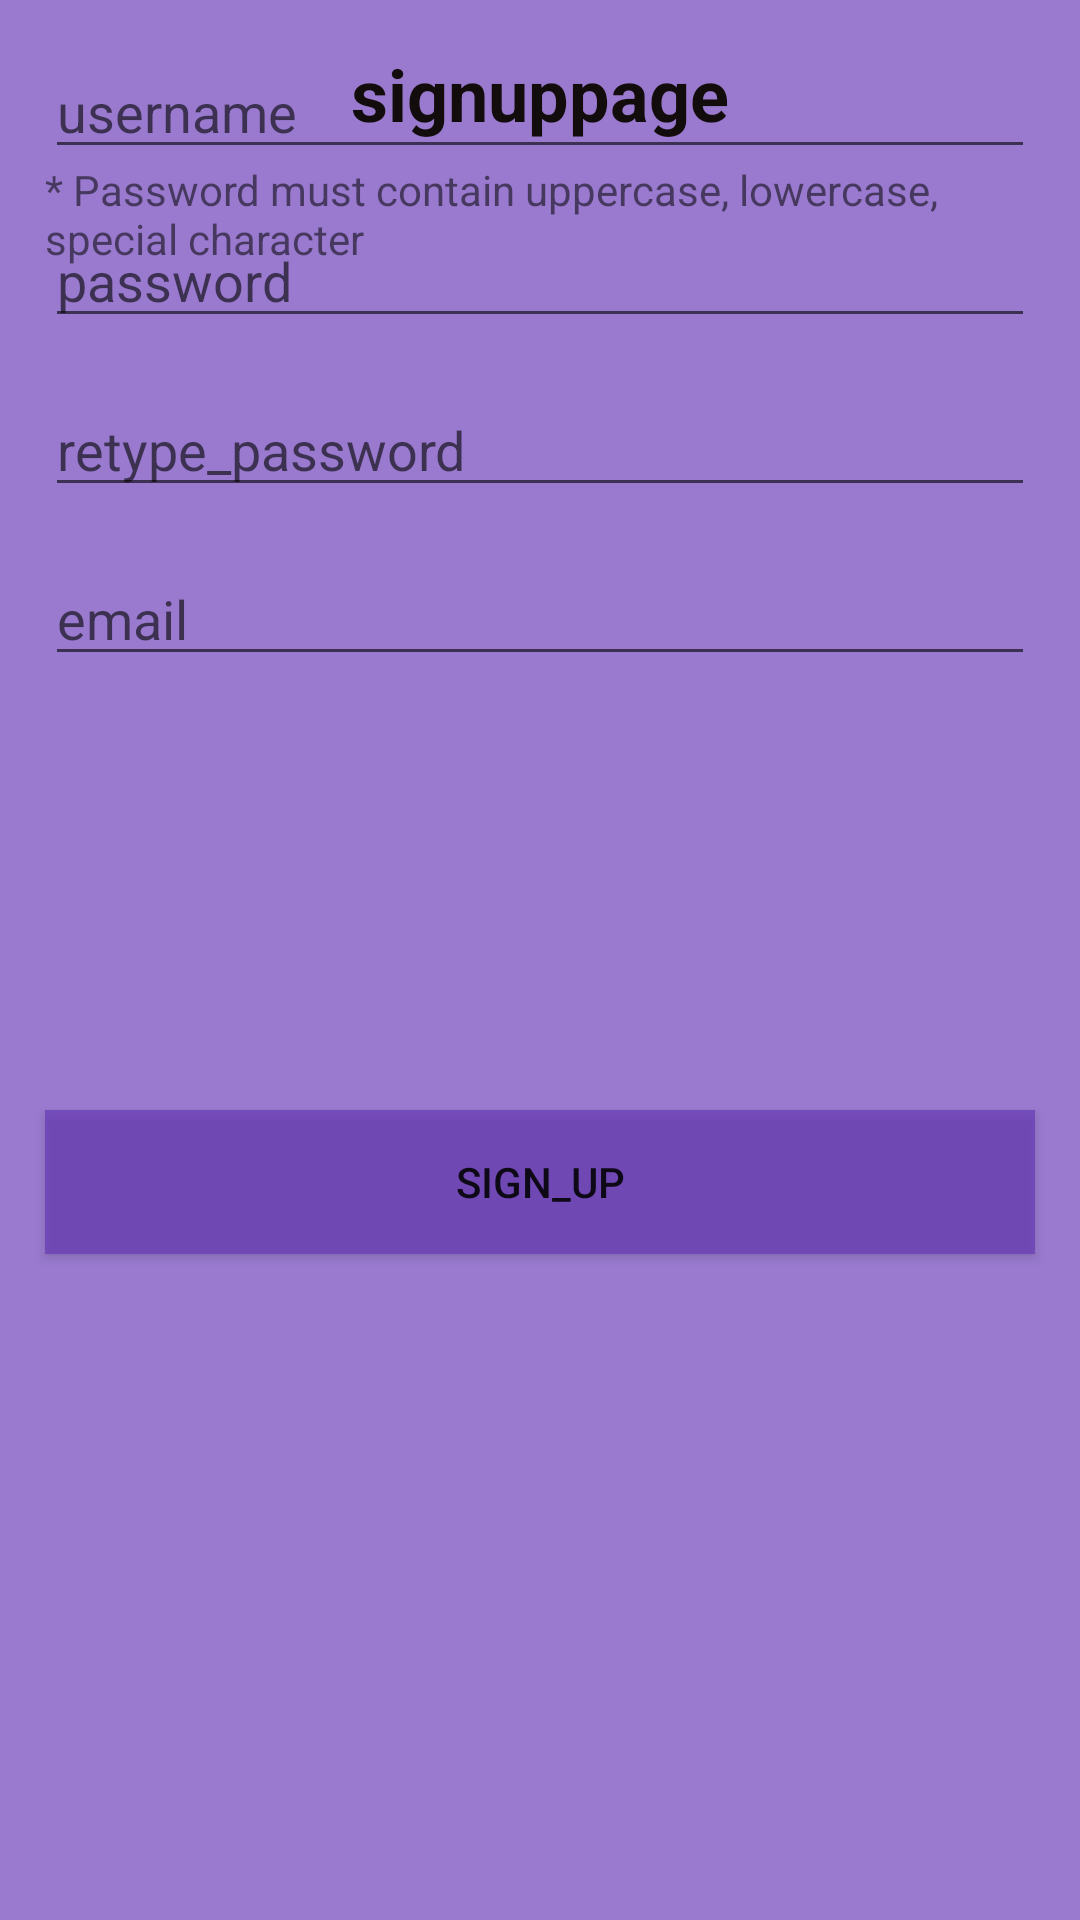

Produce the Android XML layout that renders to this screen, including the resource entries it uses.
<!-- AndroidManifest.xml: application theme Theme.CreatingUser -->
<!-- res/layout/activity_registration.xml -->
<?xml version="1.0" encoding="utf-8"?>
<androidx.constraintlayout.widget.ConstraintLayout xmlns:android="http://schemas.android.com/apk/res/android"
    xmlns:app="http://schemas.android.com/apk/res-auto"
    xmlns:tools="http://schemas.android.com/tools"
    android:layout_width="match_parent"
    android:layout_height="match_parent"
    android:orientation="vertical"
    android:background="#AB673AB7"
    tools:context=".Registration">

    <TextView
        android:id="@+id/signUpView"
        android:layout_width="match_parent"
        android:layout_height="wrap_content"
        android:text="signuppage"
        android:gravity="center_horizontal"
        android:layout_marginTop="15dp"
        android:layout_marginLeft="15dp"
        android:layout_marginRight="15dp"
        android:textColor="#130C0C"
        android:textSize="24sp"
        android:textStyle="bold"
        app:layout_constraintEnd_toEndOf="parent"
        app:layout_constraintHorizontal_bias="0.475"
        app:layout_constraintStart_toStartOf="parent"
        app:layout_constraintTop_toTopOf="parent" />

    <EditText
        android:id="@+id/register_uname"
        android:layout_width="match_parent"
        android:layout_height="wrap_content"
        android:layout_marginTop="15dp"
        android:layout_marginLeft="15dp"
        android:layout_marginRight="15dp"
        android:ems="10"
        android:hint="username"
        android:inputType="textPersonName"
        app:layout_constraintEnd_toEndOf="parent"
        app:layout_constraintStart_toStartOf="parent"
        app:layout_constraintTop_toTopOf="parent" />

    <TextView
        android:id="@+id/textView"
        android:layout_width="match_parent"
        android:layout_height="wrap_content"
        android:layout_marginTop="15dp"
        android:layout_marginLeft="15dp"
        android:layout_marginRight="15dp"
        android:text="* Password must contain uppercase, lowercase, special character"
        app:layout_constraintBottom_toTopOf="@+id/register_password"
        app:layout_constraintEnd_toEndOf="parent"
        app:layout_constraintStart_toStartOf="parent"
        app:layout_constraintTop_toBottomOf="@+id/register_uname" />

    <EditText
        android:id="@+id/register_password"
        android:layout_width="match_parent"
        android:layout_height="wrap_content"
        android:layout_marginTop="15dp"
        android:layout_marginLeft="15dp"
        android:layout_marginRight="15dp"
        android:ems="10"
        android:hint="password"
        android:inputType="textPassword"
        app:layout_constraintEnd_toEndOf="parent"
        app:layout_constraintStart_toStartOf="parent"
        app:layout_constraintTop_toBottomOf="@+id/register_uname" />

    <EditText
        android:id="@+id/register_retype_password"
        android:layout_width="match_parent"
        android:layout_height="wrap_content"
        android:layout_marginTop="15dp"
        android:layout_marginLeft="15dp"
        android:layout_marginRight="15dp"
        android:ems="10"
        android:hint="retype_password"
        android:inputType="textPassword"
        app:layout_constraintEnd_toEndOf="parent"
        app:layout_constraintStart_toStartOf="parent"
        app:layout_constraintTop_toBottomOf="@+id/register_password" />

    <EditText
        android:id="@+id/register_email"
        android:layout_width="match_parent"
        android:layout_height="wrap_content"
        android:layout_marginTop="15dp"
        android:layout_marginLeft="15dp"
        android:layout_marginRight="15dp"
        android:ems="10"
        android:hint="email"
        android:inputType="textEmailAddress"
        app:layout_constraintEnd_toEndOf="parent"
        app:layout_constraintStart_toStartOf="parent"
        app:layout_constraintTop_toBottomOf="@+id/register_retype_password" />

    <Button
        android:id="@+id/signup_button"
        android:layout_width="match_parent"
        android:layout_height="wrap_content"
        android:layout_marginTop="15dp"
        android:layout_marginLeft="15dp"
        android:layout_marginRight="15dp"
        android:text="sign_up"
        android:background="#AB673AB7"
        app:layout_constraintBottom_toBottomOf="parent"
        app:layout_constraintEnd_toEndOf="parent"
        app:layout_constraintHorizontal_bias="0.497"
        app:layout_constraintStart_toStartOf="parent"
        app:layout_constraintTop_toBottomOf="@+id/register_email"
        app:layout_constraintVertical_bias="0.369" />

</androidx.constraintlayout.widget.ConstraintLayout>
<!-- resources referenced by this layout -->
<resources>
  <style name="Theme.CreatingUser" parent="Theme.MaterialComponents.DayNight.DarkActionBar">
          
          <item name="colorPrimary">@color/purple_500</item>
          <item name="colorPrimaryVariant">@color/purple_700</item>
          <item name="colorOnPrimary">@color/white</item>
          
          <item name="colorSecondary">@color/teal_200</item>
          <item name="colorSecondaryVariant">@color/teal_700</item>
          <item name="colorOnSecondary">@color/black</item>
          
          <item name="android:statusBarColor" tools:targetApi="l">?attr/colorPrimaryVariant</item>
          
      </style>
  <!-- not gathered from this repository: default colours our renderer supplied (Android Studio template values) -->
  <color name="purple_500">#FF6200EE</color>
  <color name="purple_700">#FF3700B3</color>
  <color name="teal_200">#FF03DAC5</color>
  <color name="teal_700">#FF018786</color>
  <color name="black">#FF000000</color>
  <color name="white">#FFFFFFFF</color>
</resources>
